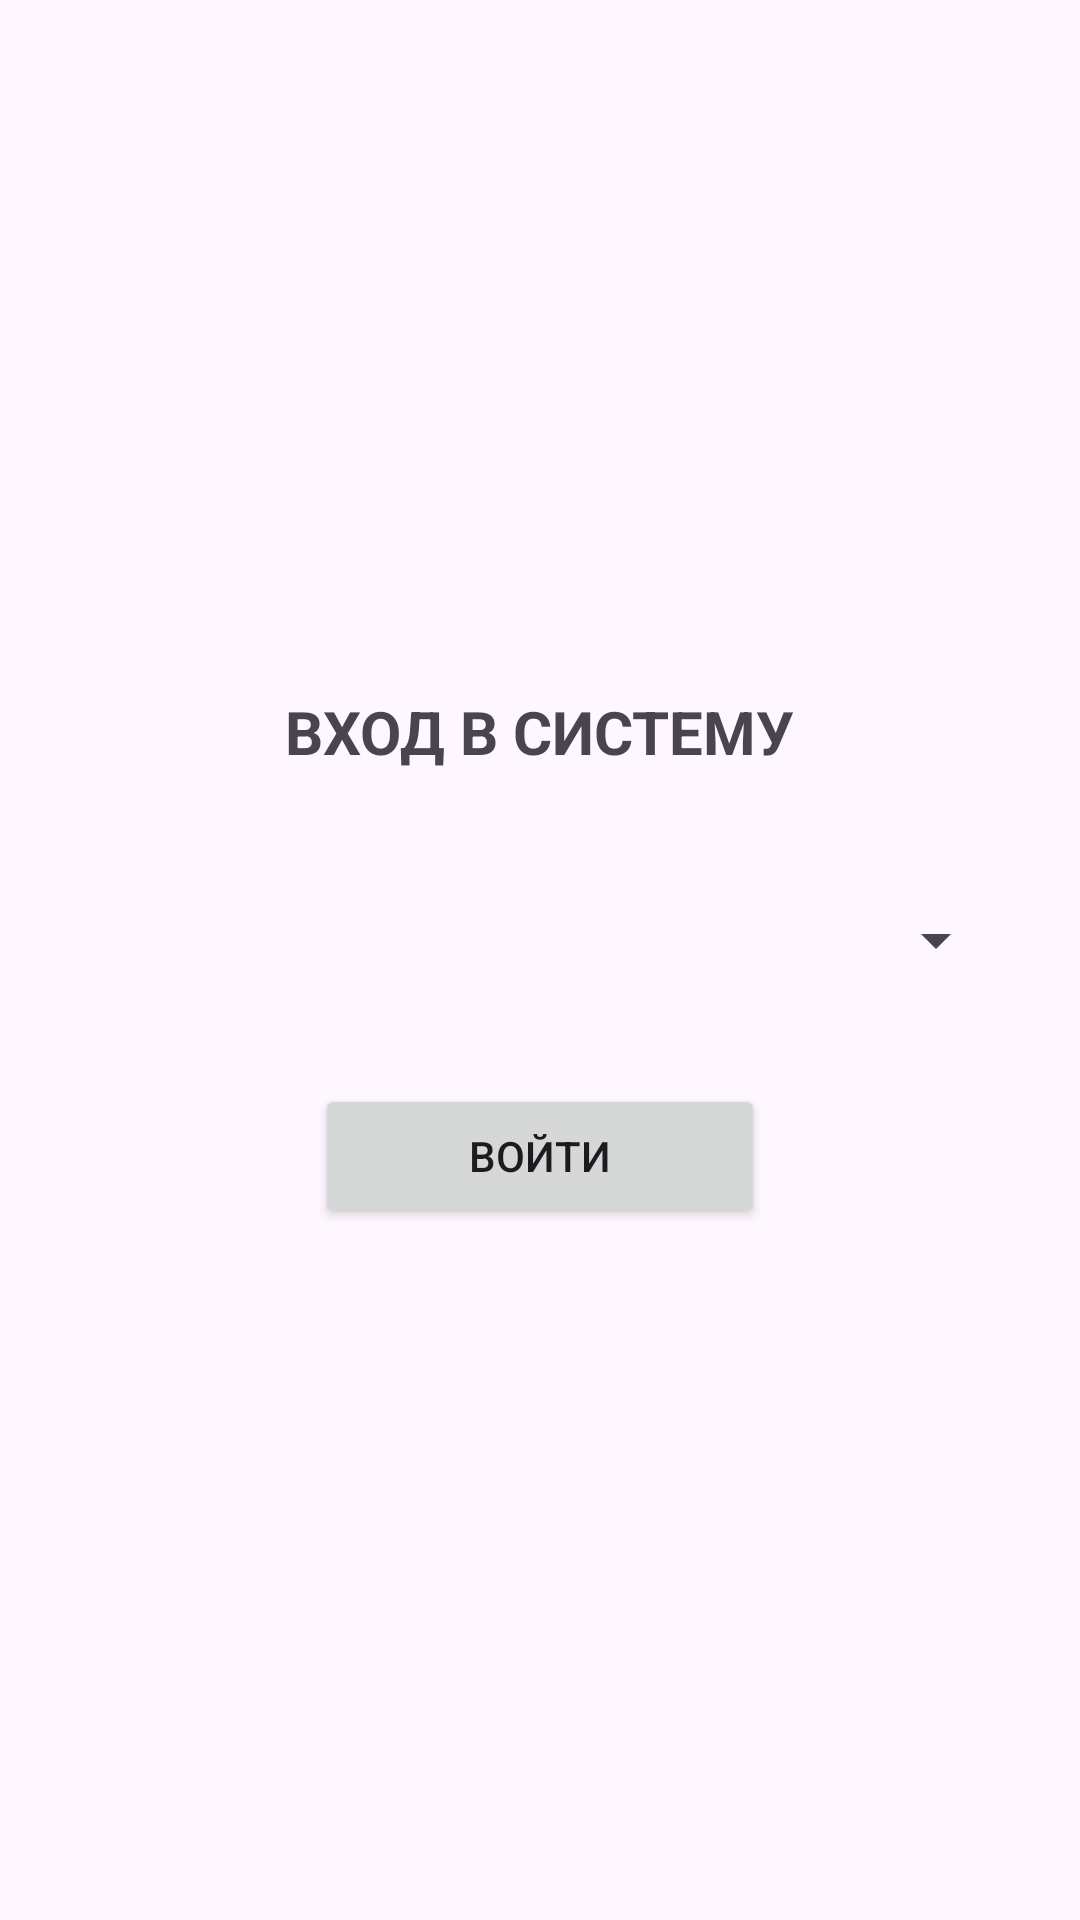

Layout XML and referenced resources for this Android screen:
<!-- AndroidManifest.xml: application theme Theme.CleaningSystemAnalysis -->
<!-- res/layout/activity_login.xml -->
<?xml version="1.0" encoding="utf-8"?>
<LinearLayout xmlns:android="http://schemas.android.com/apk/res/android"
    android:layout_width="match_parent"
    android:layout_height="match_parent"
    android:orientation="vertical"
    android:gravity="center"
    android:padding="24dp">

    <TextView
        android:layout_width="wrap_content"
        android:layout_height="wrap_content"
        android:text="@string/login_title"
        android:textSize="20sp"
        android:textStyle="bold"
        android:layout_marginBottom="32dp"/>

    <Spinner
        android:id="@+id/userSpinner"
        android:layout_width="match_parent"
        android:layout_height="wrap_content"
        android:minHeight="48dp"
        android:layout_marginBottom="24dp"
        android:contentDescription="@string/select_user_desc"/>

    <Button
        android:id="@+id/btnLogin"
        android:layout_width="wrap_content"
        android:layout_height="wrap_content"
        android:minWidth="150dp"
        android:minHeight="48dp"
        android:text="@string/btn_login"/>
</LinearLayout>
<!-- resources referenced by this layout -->
<resources>
  <string name="btn_login">ВОЙТИ</string>
  <string name="login_title">ВХОД В СИСТЕМУ</string>
  <string name="select_user_desc">Выбор пользователя из списка</string>
  <style name="Theme.CleaningSystemAnalysis" parent="Base.Theme.CleaningSystemAnalysis" />
  <style name="Base.Theme.CleaningSystemAnalysis" parent="Theme.Material3.DayNight.NoActionBar">
          
          
      </style>
</resources>
